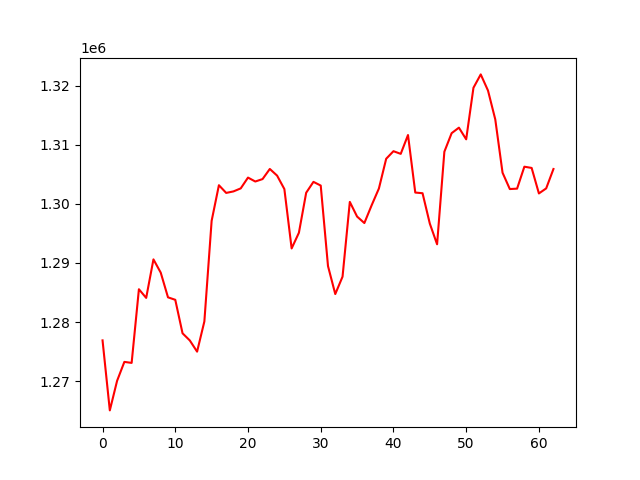

The table this chart was drawn from, first rows:
, 0
0, 1276897
1, 1265043
2, 1270050
3, 1273255
4, 1273086
5, 1285554
6, 1284090
7, 1290610
8, 1288367
9, 1284184
10, 1283766
11, 1278095
12, 1276883
13, 1274990
14, 1280101
15, 1297141
16, 1303164
17, 1301861
18, 1302116
19, 1302628
20, 1304456
21, 1303792
22, 1304202
23, 1305917
24, 1304792
25, 1302514
26, 1292461
27, 1295123
28, 1301892
29, 1303733
30, 1303106
31, 1289475
32, 1284739
33, 1287685
34, 1300340
35, 1297856
36, 1296761
37, 1299765
38, 1302614
39, 1307642
40, 1308924
41, 1308473
42, 1311661
43, 1301922
44, 1301810
45, 1296664
46, 1293164
47, 1308835
48, 1311975
49, 1312908
50, 1310933
51, 1319660
52, 1321924
53, 1319188
54, 1314304
55, 1305281
56, 1302515
57, 1302585
58, 1306299
59, 1306090
... 3 more rows
